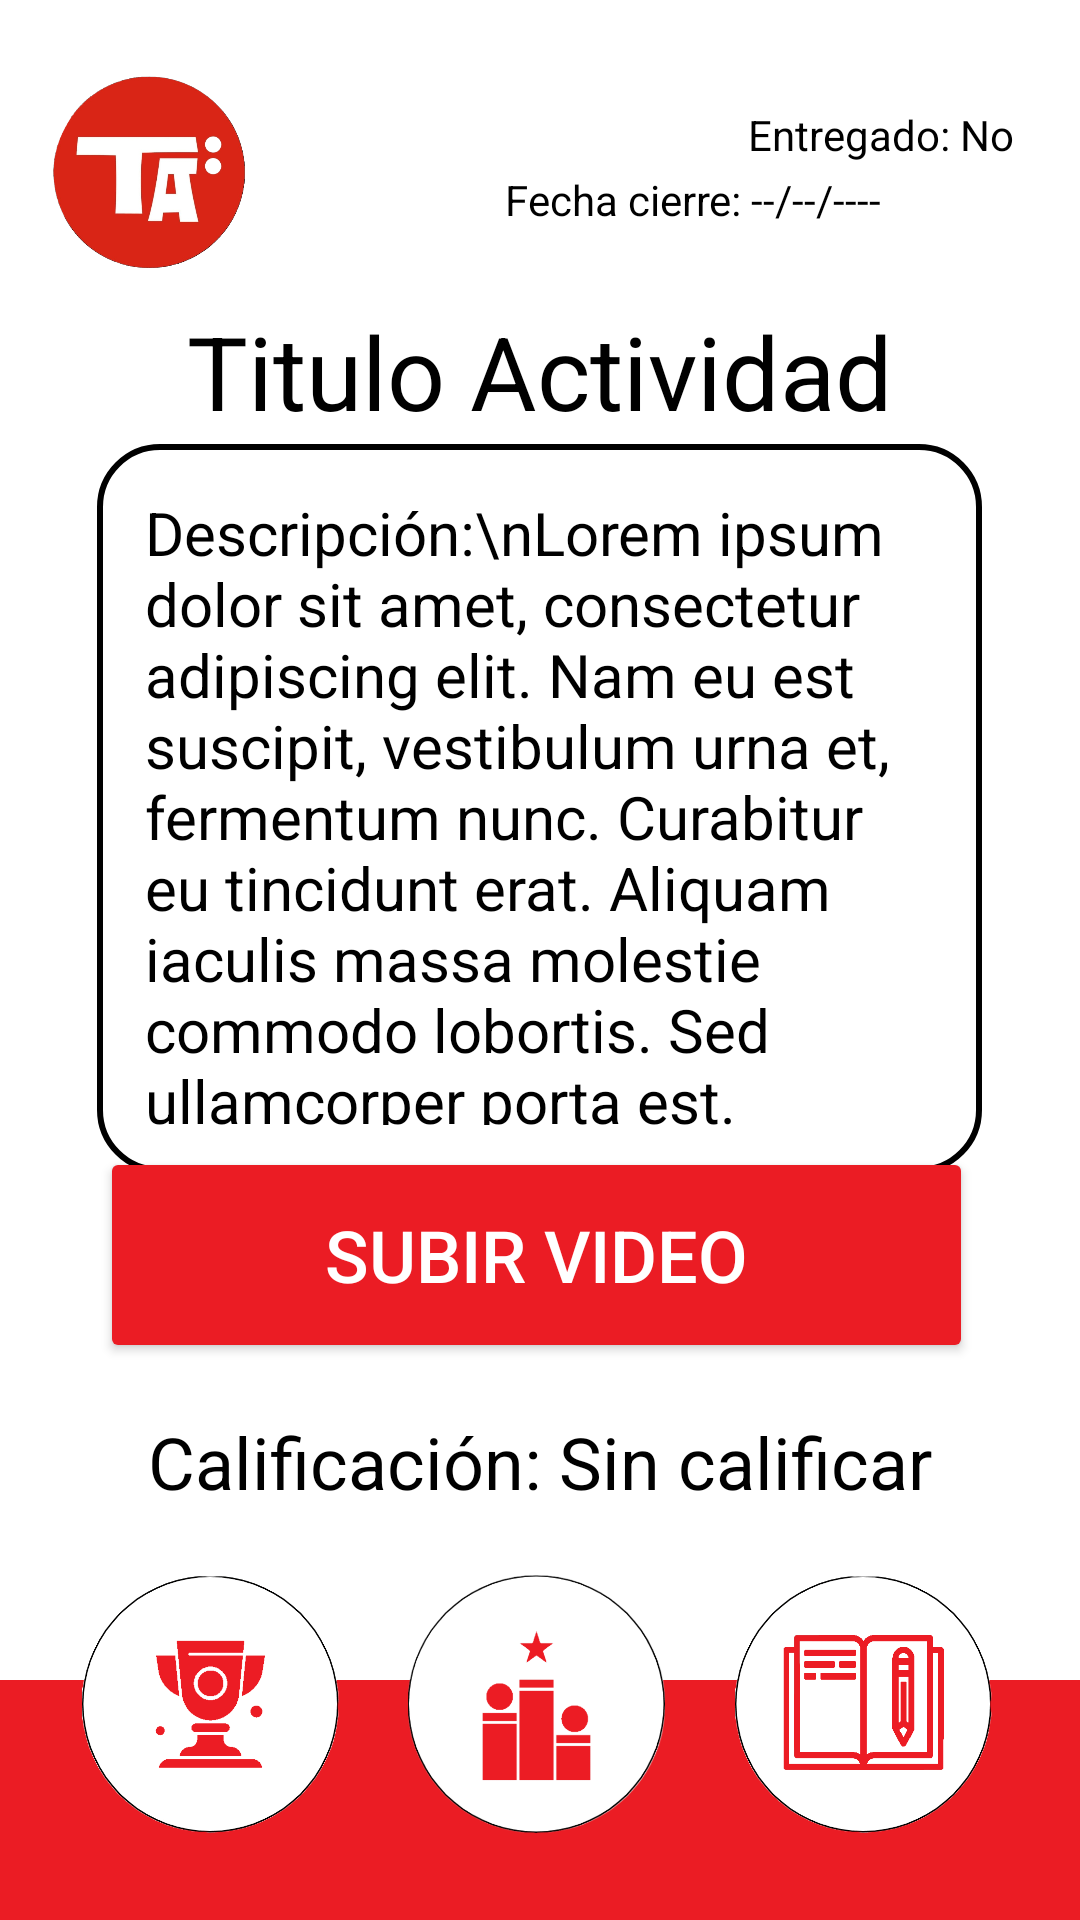

The Android layout XML behind this screen, and the referenced resources:
<!-- AndroidManifest.xml: application theme Theme.DarLaNota -->
<!-- res/layout/ver_actividades_layout.xml -->
<?xml version="1.0" encoding="utf-8"?>
<androidx.constraintlayout.widget.ConstraintLayout xmlns:android="http://schemas.android.com/apk/res/android"
    xmlns:app="http://schemas.android.com/apk/res-auto"
    xmlns:tools="http://schemas.android.com/tools"
    android:layout_width="match_parent"
    android:layout_height="match_parent">


    <TextView
        android:id="@+id/tv_tituloActVer"
        android:layout_width="0dp"
        android:layout_height="wrap_content"
        android:layout_marginStart="16dp"
        android:layout_marginEnd="16dp"
        android:gravity="center"
        android:text="Titulo Actividad"
        android:textColor="@color/textColor"
        android:textSize="34sp"
        app:layout_constraintBottom_toBottomOf="parent"
        app:layout_constraintEnd_toEndOf="parent"
        app:layout_constraintHorizontal_bias="1.0"
        app:layout_constraintStart_toStartOf="parent"
        app:layout_constraintTop_toTopOf="parent"
        app:layout_constraintVertical_bias="0.17" />

    <TextView
        android:id="@+id/tv_descripcionVer"
        android:layout_width="295dp"
        android:layout_height="243dp"
        android:background="@drawable/edittext_background_selector"
        android:textColor="@color/edittext_text_selector"
        android:ems="10"
        android:padding="16dp"
        android:text="Descripción:\nLorem ipsum dolor sit amet, consectetur adipiscing elit. Nam eu est suscipit, vestibulum urna et, fermentum nunc. Curabitur eu tincidunt erat. Aliquam iaculis massa molestie commodo lobortis. Sed ullamcorper porta est."
        android:textSize="20sp"
        app:layout_constraintBottom_toBottomOf="parent"
        app:layout_constraintEnd_toEndOf="parent"
        app:layout_constraintHorizontal_bias="0.495"
        app:layout_constraintStart_toStartOf="parent"
        app:layout_constraintTop_toTopOf="parent"
        app:layout_constraintVertical_bias="0.373" />


    <Button
        android:id="@+id/bto_subirVideo"
        android:layout_width="291dp"
        android:layout_height="72dp"
        android:backgroundTint="#EB1C24"
        android:text="Subir Video"
        android:textColor="#FFFFFF"
        android:textSize="24sp"
        app:layout_constraintBottom_toBottomOf="parent"
        app:layout_constraintEnd_toEndOf="parent"
        app:layout_constraintHorizontal_bias="0.483"
        app:layout_constraintStart_toStartOf="parent"
        app:layout_constraintTop_toTopOf="parent"
        app:layout_constraintVertical_bias="0.673" />

    <TextView
        android:id="@+id/tv_calificacion"
        android:layout_width="307dp"
        android:layout_height="34dp"
        android:text="Calificación: Sin calificar"
        android:textAlignment="center"
        android:textColor="@color/textColor"
        android:textSize="24sp"
        app:layout_constraintBottom_toBottomOf="parent"
        app:layout_constraintEnd_toEndOf="parent"
        app:layout_constraintStart_toStartOf="parent"
        app:layout_constraintTop_toTopOf="parent"
        app:layout_constraintVertical_bias="0.777" />


    <ImageView
        android:id="@+id/iv_perfilVer"
        android:layout_width="70dp"
        android:layout_height="64dp"
        app:layout_constraintBottom_toBottomOf="parent"
        app:layout_constraintEnd_toEndOf="parent"
        app:layout_constraintHorizontal_bias="0.051"
        app:layout_constraintStart_toStartOf="parent"
        app:layout_constraintTop_toTopOf="parent"
        app:layout_constraintVertical_bias="0.044"
        app:srcCompat="@drawable/logo_perfil" />

    <TextView
        android:id="@+id/tv_entregado"
        android:layout_width="wrap_content"
        android:layout_height="wrap_content"
        android:text="Entregado: No"
        android:textColor="@color/textColor"
        app:layout_constraintBottom_toBottomOf="parent"
        app:layout_constraintEnd_toEndOf="parent"
        app:layout_constraintHorizontal_bias="0.919"
        app:layout_constraintStart_toStartOf="parent"
        app:layout_constraintTop_toTopOf="parent"
        app:layout_constraintVertical_bias="0.057" />


    <TextView
        android:id="@+id/tv_fechaCierre"
        android:layout_width="171dp"
        android:layout_height="27dp"
        android:text="Fecha cierre: --/--/----"
        android:textColor="@color/textColor"
        app:layout_constraintBottom_toBottomOf="parent"
        app:layout_constraintEnd_toEndOf="parent"
        app:layout_constraintHorizontal_bias="0.891"
        app:layout_constraintStart_toStartOf="parent"
        app:layout_constraintTop_toTopOf="parent"
        app:layout_constraintVertical_bias="0.093" />

    <TextView
        android:id="@+id/textView3"
        android:layout_width="413dp"
        android:layout_height="80dp"
        android:background="#EB1C24"
        app:layout_constraintBottom_toBottomOf="parent"
        app:layout_constraintEnd_toEndOf="parent"
        app:layout_constraintHorizontal_bias="0.0"
        app:layout_constraintStart_toStartOf="parent"
        app:layout_constraintTop_toTopOf="parent"
        app:layout_constraintVertical_bias="1.0" />

    <ImageView
        android:id="@+id/logroVerActividad"
        android:layout_width="87dp"
        android:layout_height="86dp"
        android:layout_marginEnd="10dp"
        android:layout_marginBottom="2dp"
        app:layout_constraintBottom_toBottomOf="parent"
        app:layout_constraintEnd_toEndOf="parent"
        app:layout_constraintHorizontal_bias="0.101"
        app:layout_constraintStart_toStartOf="parent"
        app:layout_constraintTop_toTopOf="parent"
        app:layout_constraintVertical_bias="0.951"
        app:srcCompat="@drawable/trofeo" />

    <ImageView
        android:id="@+id/iv_rankingVer"
        android:layout_width="87dp"
        android:layout_height="86dp"
        android:layout_marginEnd="10dp"
        android:layout_marginBottom="2dp"
        app:layout_constraintBottom_toBottomOf="parent"
        app:layout_constraintEnd_toEndOf="parent"
        app:layout_constraintHorizontal_bias="0.515"
        app:layout_constraintStart_toStartOf="parent"
        app:layout_constraintTop_toTopOf="parent"
        app:layout_constraintVertical_bias="0.951"
        app:srcCompat="@drawable/ranking" />

    <ImageView
        android:id="@+id/iv_actividadVer"
        android:layout_width="87dp"
        android:layout_height="86dp"
        android:layout_marginEnd="10dp"
        android:layout_marginBottom="2dp"
        app:layout_constraintBottom_toBottomOf="parent"
        app:layout_constraintEnd_toEndOf="parent"
        app:layout_constraintHorizontal_bias="0.929"
        app:layout_constraintStart_toStartOf="parent"
        app:layout_constraintTop_toTopOf="parent"
        app:layout_constraintVertical_bias="0.951"
        app:srcCompat="@drawable/actividades" />
</androidx.constraintlayout.widget.ConstraintLayout>
<!-- resources referenced by this layout -->
<resources>
  <color name="textColor">#000000</color>
  <!-- drawable actividades: png bitmap (drawable, 41112 bytes) -->
  <!-- drawable edittext_background_selector (drawable) -->
  <?xml version="1.0" encoding="utf-8"?>
  <selector xmlns:android="http://schemas.android.com/apk/res/android">
      <item android:drawable="@drawable/edittext_background" />
  </selector>
  <!-- drawable logo_perfil: png bitmap (drawable, 98756 bytes) -->
  <!-- drawable ranking: png bitmap (drawable, 54269 bytes) -->
  <!-- drawable trofeo: png bitmap (drawable, 39953 bytes) -->
  <style name="Theme.DarLaNota" parent="Base.Theme.DarLaNota" />
  <!-- drawable edittext_background (drawable) -->
  <?xml version="1.0" encoding="utf-8"?>
  <shape xmlns:android="http://schemas.android.com/apk/res/android">
      <corners android:radius="20dp" /> 
      <stroke
          android:width="2dp"
          android:color="@color/borderColor" /> 
  </shape>
  <style name="Base.Theme.DarLaNota" parent="Theme.Material3.DayNight.NoActionBar">
          
          
          <item name="android:windowBackground">@color/white</item>
          <item name="colorPrimary">@color/colorPrimaryLight</item>
          <item name="android:statusBarColor">@color/colorPrimaryLight</item>
      </style>
  <color name="borderColor">#000000</color>
  <color name="white">#FFFFFF</color>
  <color name="colorPrimaryLight">#FFFFFF</color>
</resources>
